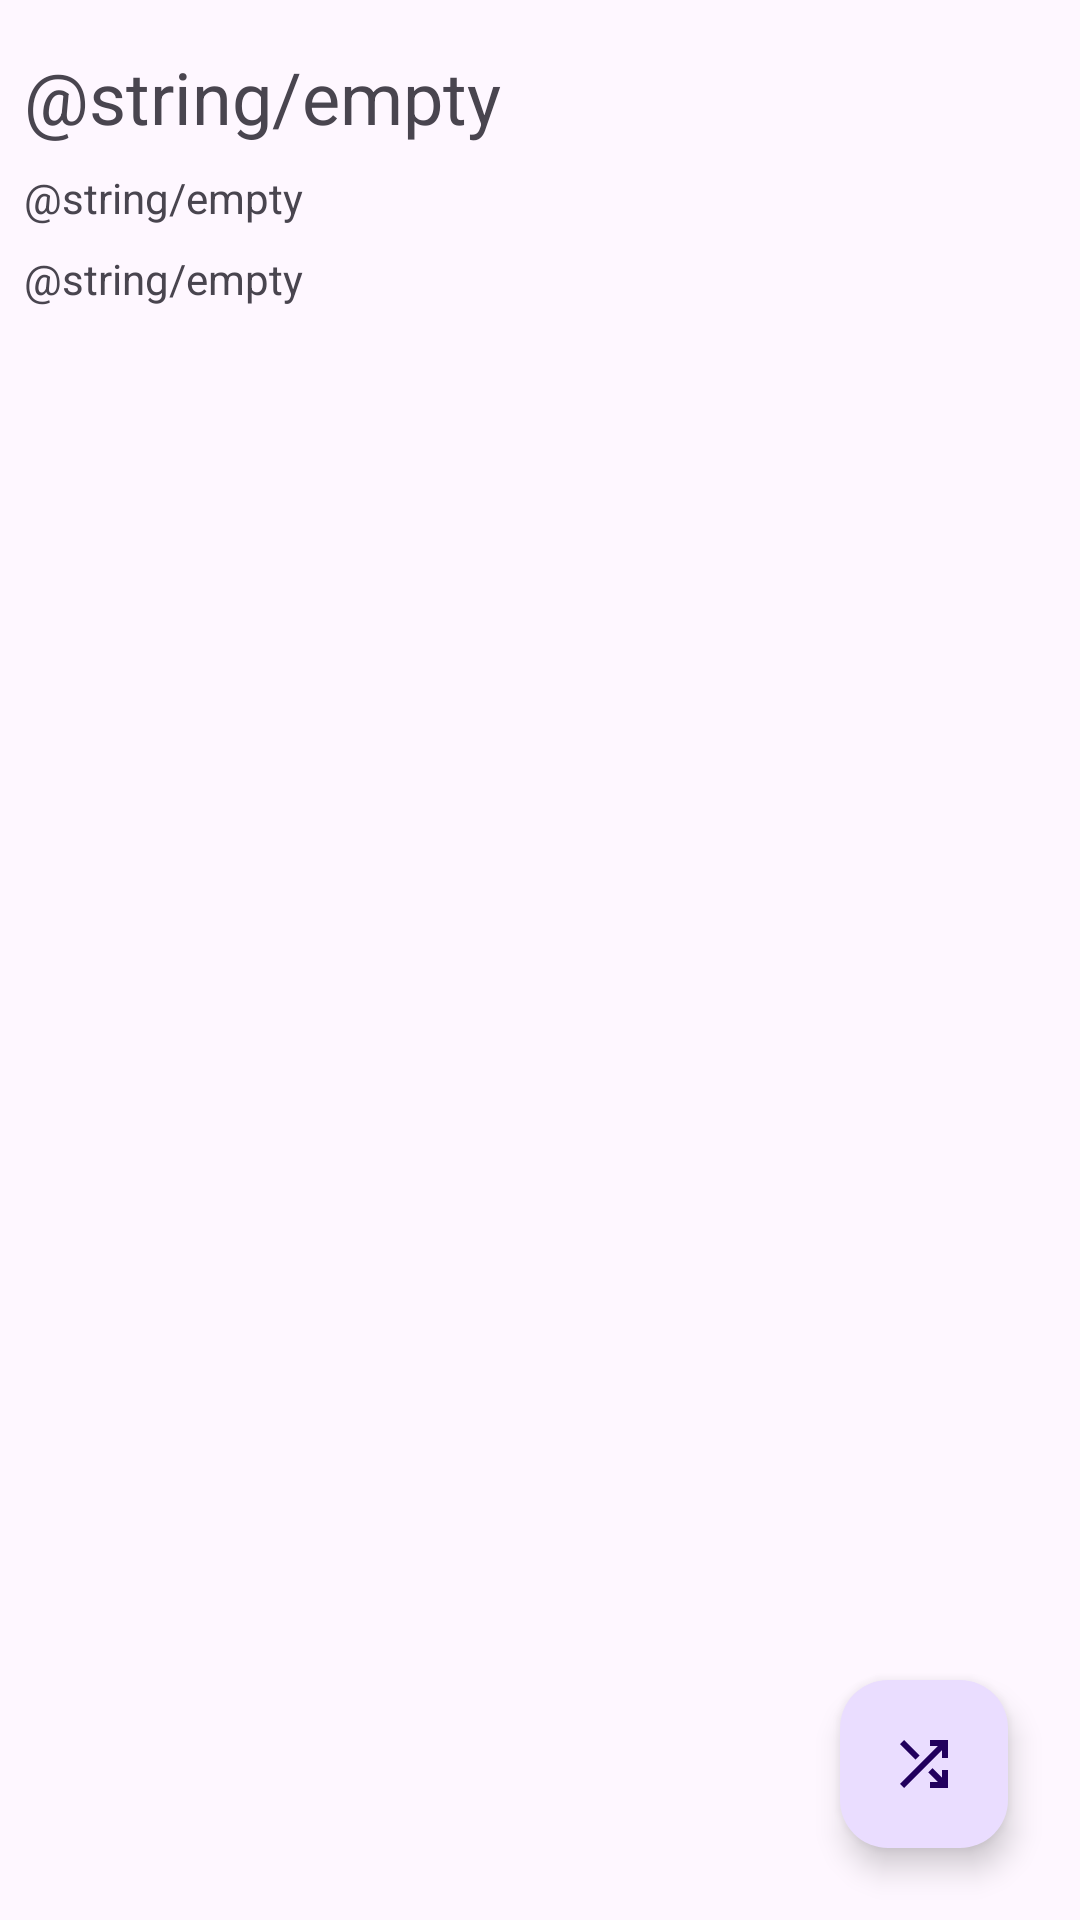

Layout XML and referenced resources for this Android screen:
<!-- AndroidManifest.xml: application theme Theme.MVVM_Foodie -->
<!-- res/layout/fragment_random_recipe.xml -->
<?xml version="1.0" encoding="utf-8"?>
<androidx.constraintlayout.widget.ConstraintLayout xmlns:android="http://schemas.android.com/apk/res/android"
    xmlns:app="http://schemas.android.com/apk/res-auto"
    xmlns:tools="http://schemas.android.com/tools"
    android:layout_width="match_parent"
    android:layout_height="match_parent">

    <com.google.android.material.floatingactionbutton.FloatingActionButton
        android:id="@+id/random"
        android:layout_width="wrap_content"
        android:layout_height="wrap_content"
        android:layout_marginEnd="24dp"
        android:layout_marginBottom="24dp"
        android:clickable="true"
        android:src="@drawable/shuffle_fill1_wght400_grad0_opsz24"
        app:layout_constraintBottom_toBottomOf="parent"
        app:layout_constraintEnd_toEndOf="parent" />

    <ScrollView
        android:id="@+id/scrollView2"
        android:layout_width="match_parent"
        android:layout_height="match_parent"
        app:layout_constraintBottom_toBottomOf="parent"
        app:layout_constraintEnd_toEndOf="parent"
        app:layout_constraintStart_toStartOf="parent"
        app:layout_constraintTop_toTopOf="parent">

        <androidx.constraintlayout.widget.ConstraintLayout
            android:layout_width="match_parent"
            android:layout_height="wrap_content">

            <ImageView
                android:id="@+id/foodPic"
                android:layout_width="0dp"
                android:layout_height="wrap_content"
                android:layout_marginStart="8dp"
                android:layout_marginTop="8dp"
                android:layout_marginEnd="8dp"
                app:layout_constraintEnd_toEndOf="parent"
                app:layout_constraintStart_toStartOf="parent"
                app:layout_constraintTop_toTopOf="parent"
                tools:src="@tools:sample/avatars" />

            <TextView
                android:id="@+id/mealName"
                android:layout_width="0dp"
                android:layout_height="wrap_content"
                android:layout_marginStart="8dp"
                android:layout_marginTop="8dp"
                android:layout_marginEnd="8dp"
                android:text="@string/empty"
                android:textSize="24sp"
                app:layout_constraintEnd_toEndOf="parent"
                app:layout_constraintStart_toStartOf="parent"
                app:layout_constraintTop_toBottomOf="@+id/foodPic" />

            <TextView
                android:id="@+id/mealIngredients"
                android:layout_width="0dp"
                android:layout_height="wrap_content"
                android:layout_marginStart="8dp"
                android:layout_marginTop="8dp"
                android:layout_marginEnd="8dp"
                android:text="@string/empty"
                app:layout_constraintEnd_toEndOf="parent"
                app:layout_constraintStart_toStartOf="parent"
                app:layout_constraintTop_toBottomOf="@+id/mealName" />

            <TextView
                android:id="@+id/instructions"
                android:layout_width="0dp"
                android:layout_height="wrap_content"
                android:layout_marginStart="8dp"
                android:layout_marginTop="8dp"
                android:layout_marginEnd="8dp"
                android:layout_marginBottom="64dp"
                android:text="@string/empty"
                app:layout_constraintBottom_toBottomOf="parent"
                app:layout_constraintEnd_toEndOf="parent"
                app:layout_constraintStart_toStartOf="parent"
                app:layout_constraintTop_toBottomOf="@+id/mealIngredients" />

        </androidx.constraintlayout.widget.ConstraintLayout>
    </ScrollView>



</androidx.constraintlayout.widget.ConstraintLayout>
<!-- resources referenced by this layout -->
<resources>
  <!-- drawable shuffle_fill1_wght400_grad0_opsz24 (drawable) -->
  <vector xmlns:android="http://schemas.android.com/apk/res/android"
      android:width="24dp"
      android:height="24dp"
      android:viewportWidth="960"
      android:viewportHeight="960">
    <path
        android:fillColor="#FF000000"
        android:pathData="M560,800v-80h104L536,592l57,-57 127,127v-102h80v240L560,800ZM216,800 L160,744 664,240L560,240v-80h240v240h-80v-104L216,800ZM367,423L160,216l56,-56 207,207 -56,56Z"/>
  </vector>
  <style name="Theme.MVVM_Foodie" parent="Base.Theme.MVVM_Foodie" />
  <style name="Base.Theme.MVVM_Foodie" parent="Theme.Material3.DayNight.NoActionBar">
          
          
          <item name="colorPrimary">@color/black</item>
      </style>
  <!-- not gathered from this repository: default colours our renderer supplied (Android Studio template values) -->
  <color name="black">#FF000000</color>
</resources>
